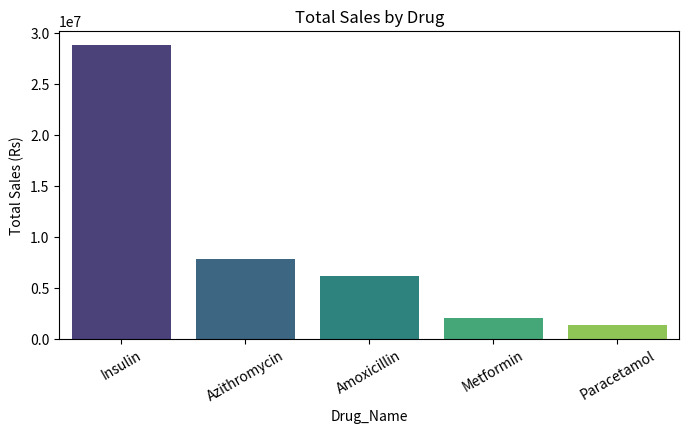
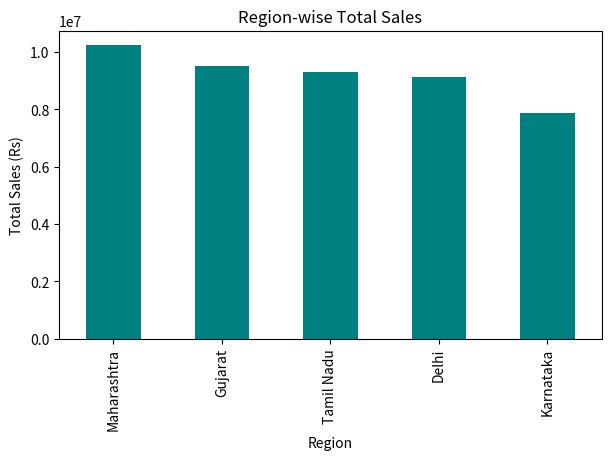

Python code for these plots, in order:
import pandas as pd
import numpy as np
import matplotlib.pyplot as plt
import seaborn as sns

np.random.seed(42)

n = 2000

drug_price_map = {
    'Paracetamol': (5, 20),
    'Azithromycin': (40, 120),
    'Metformin': (10, 35),
    'Amoxicillin': (30, 90),
    'Insulin': (150, 400)
}

drug_names = list(drug_price_map.keys())
drugs = np.random.choice(drug_names, n)
unit_price = np.array([np.random.uniform(*drug_price_map[d]) for d in drugs]).round(2)

data = {
    'Order_ID': range(1001, 1001+n),
    'Date': pd.date_range('2025-01-01', periods=n, freq='6h'),
    'Drug_Name': drugs,
    'Category': np.random.choice(['Tablet', 'Syrup', 'Injection', 'Capsule'], n, p=[0.45,0.2,0.15,0.2]),
    'Region': np.random.choice(['Maharashtra','Gujarat','Delhi','Karnataka','Tamil Nadu'], n),
    'Distributor': np.random.choice(['MedPlus','Apollo Pharmacy','Wellness Forever','Netmeds'], n),
    'Quantity': np.random.randint(10, 500, n),
    'Unit_Price': unit_price,
    'Expiry_Days_Left': np.random.randint(-15, 400, n)
}

df = pd.DataFrame(data)
df['Total_Sales'] = (df['Quantity'] * df['Unit_Price']).round(2)
df['Expired_Stock'] = np.where(df['Expiry_Days_Left'] < 0, 'Yes', 'No')
df['Date'] = df['Date'].dt.strftime('%Y-%m-%d')

df.head()

print(df.isnull().sum())
print('\nDuplicate rows:', df.duplicated().sum())
print('\nData types:\n', df.dtypes)

# Top selling drugs by revenue
drug_sales = df.groupby('Drug_Name')['Total_Sales'].sum().sort_values(ascending=False)
print(drug_sales)

plt.figure(figsize=(8,4))
sns.barplot(x=drug_sales.index, y=drug_sales.values, palette='viridis')
plt.title('Total Sales by Drug')
plt.ylabel('Total Sales (Rs)')
plt.xticks(rotation=30)
plt.show()

# Expired stock — revenue at risk
expired = df[df['Expired_Stock'] == 'Yes']
print('Total expired batches:', len(expired))
print('Revenue locked in expired stock: Rs', expired['Total_Sales'].sum())

expired.groupby('Drug_Name')['Quantity'].sum().sort_values(ascending=False)

# Region-wise sales
region_sales = df.groupby('Region')['Total_Sales'].sum().sort_values(ascending=False)
region_sales.plot(kind='bar', figsize=(7,4), color='teal', title='Region-wise Total Sales')
plt.ylabel('Total Sales (Rs)')
plt.show()

df.to_csv('pharma_sales.csv', index=False)
print('Saved: pharma_sales.csv — import this into SSMS (SQL Server) and Power BI')
